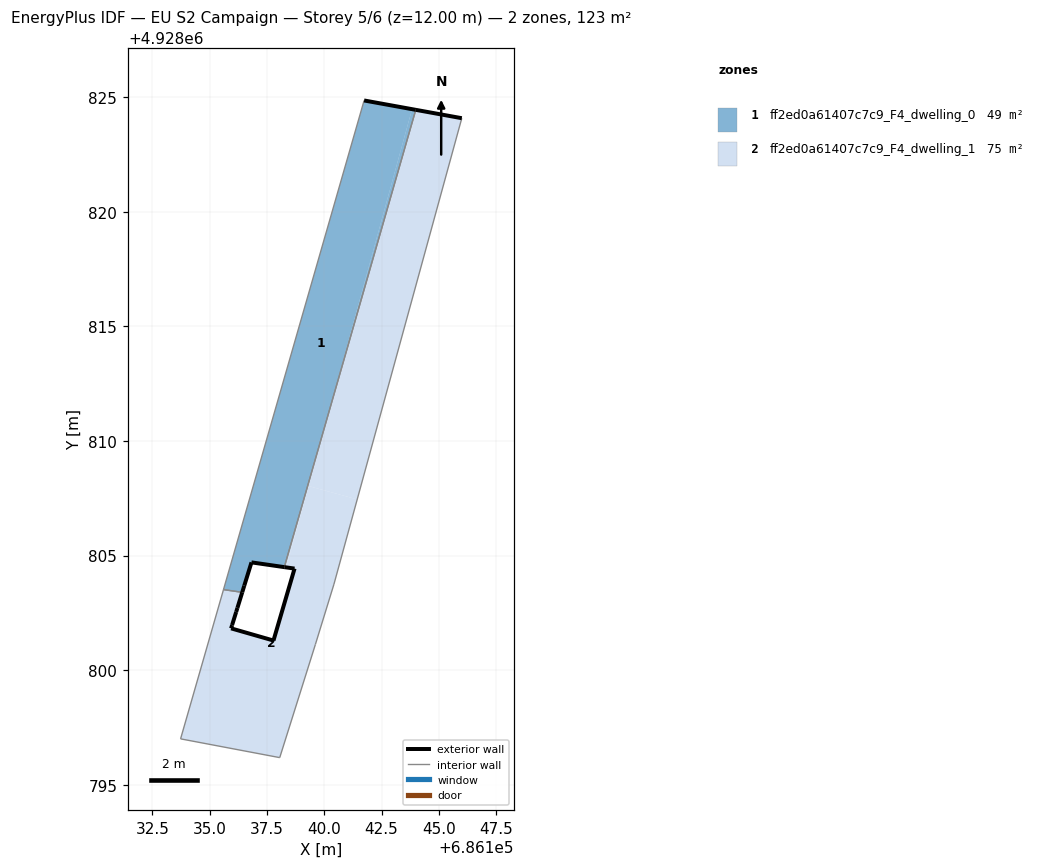
=== STOREY PLAN SPEC (per zone: floor XY polygon, exterior-wall plan segments, windows/doors) ===
zone 1: ff2ed0a61407c7c9_F4_dwelling_0  (48.6 m²)
  floor: (686138.25, 4928804.50) (686140.25, 4928811.42) (686143.83, 4928824.48) (686141.74, 4928824.86) (686135.80, 4928804.22) (686135.80, 4928804.20) (686135.60, 4928803.51) (686135.89, 4928803.47) (686136.42, 4928803.40) (686136.82, 4928804.70)
  floor: (686140.25, 4928811.43) (686143.99, 4928824.46) (686143.83, 4928824.48)
  exterior wall: (686141.74, 4928824.86) – (686143.99, 4928824.46)  [2.3 m]
  exterior wall: (686138.25, 4928804.50) – (686136.82, 4928804.70)  [1.4 m]
  exterior wall: (686136.82, 4928804.70) – (686136.51, 4928803.68)  [1.1 m]
  exterior wall: (686136.51, 4928803.68) – (686136.42, 4928803.39)  [0.3 m]
  interior walls: 3
zone 2: ff2ed0a61407c7c9_F4_dwelling_1  (74.6 m²)
  floor: (686141.44, 4928807.45) (686146.00, 4928824.09) (686143.99, 4928824.46) (686140.25, 4928811.43) (686139.32, 4928808.03)
  floor: (686138.05, 4928796.18) (686139.61, 4928801.12) (686140.42, 4928803.75) (686141.42, 4928807.40) (686141.44, 4928807.45) (686139.32, 4928808.03) (686139.30, 4928807.99) (686139.25, 4928807.79) (686138.34, 4928804.48) (686138.70, 4928804.43) (686137.78, 4928801.29) (686135.93, 4928801.82) (686135.97, 4928801.96) (686136.03, 4928802.15) (686136.42, 4928803.40) (686135.89, 4928803.47) (686135.60, 4928803.51) (686133.73, 4928797.00)
  floor: (686140.42, 4928803.75) (686146.00, 4928824.09) (686141.44, 4928807.45) (686141.42, 4928807.40)
  floor: (686138.34, 4928804.48) (686139.25, 4928807.79) (686139.30, 4928807.99) (686139.31, 4928808.02) (686140.25, 4928811.42) (686138.25, 4928804.50)
  exterior wall: (686136.42, 4928803.39) – (686136.21, 4928802.71)  [0.7 m]
  exterior wall: (686136.21, 4928802.71) – (686136.15, 4928802.54)  [0.2 m]
  exterior wall: (686136.15, 4928802.54) – (686135.97, 4928801.96)  [0.6 m]
  exterior wall: (686135.97, 4928801.96) – (686135.93, 4928801.82)  [0.1 m]
  exterior wall: (686135.93, 4928801.82) – (686137.78, 4928801.29)  [1.9 m]
  exterior wall: (686137.78, 4928801.29) – (686138.70, 4928804.43)  [3.3 m]
  exterior wall: (686138.70, 4928804.43) – (686138.25, 4928804.50)  [0.5 m]
  exterior wall: (686143.99, 4928824.46) – (686146.00, 4928824.09)  [2.0 m]
  interior walls: 8

=== DERIVED (storey summary) ===
Building: EU S2 Campaign
Storey: 5 of 6  (floor level z = 12.00 m)
Storey gross floor area: 123.2 m²
Zones on this storey: 2
  - ff2ed0a61407c7c9_F4_dwelling_0: floor 48.6 m²; exterior wall 5.1 m (15.3 m²); WWR 0.0%
  - ff2ed0a61407c7c9_F4_dwelling_1: floor 74.6 m²; exterior wall 9.3 m (28.0 m²); WWR 0.0%
Zone adjacency (shared interzone walls):
  - ff2ed0a61407c7c9_F4_dwelling_0 ↔ ff2ed0a61407c7c9_F4_dwelling_1